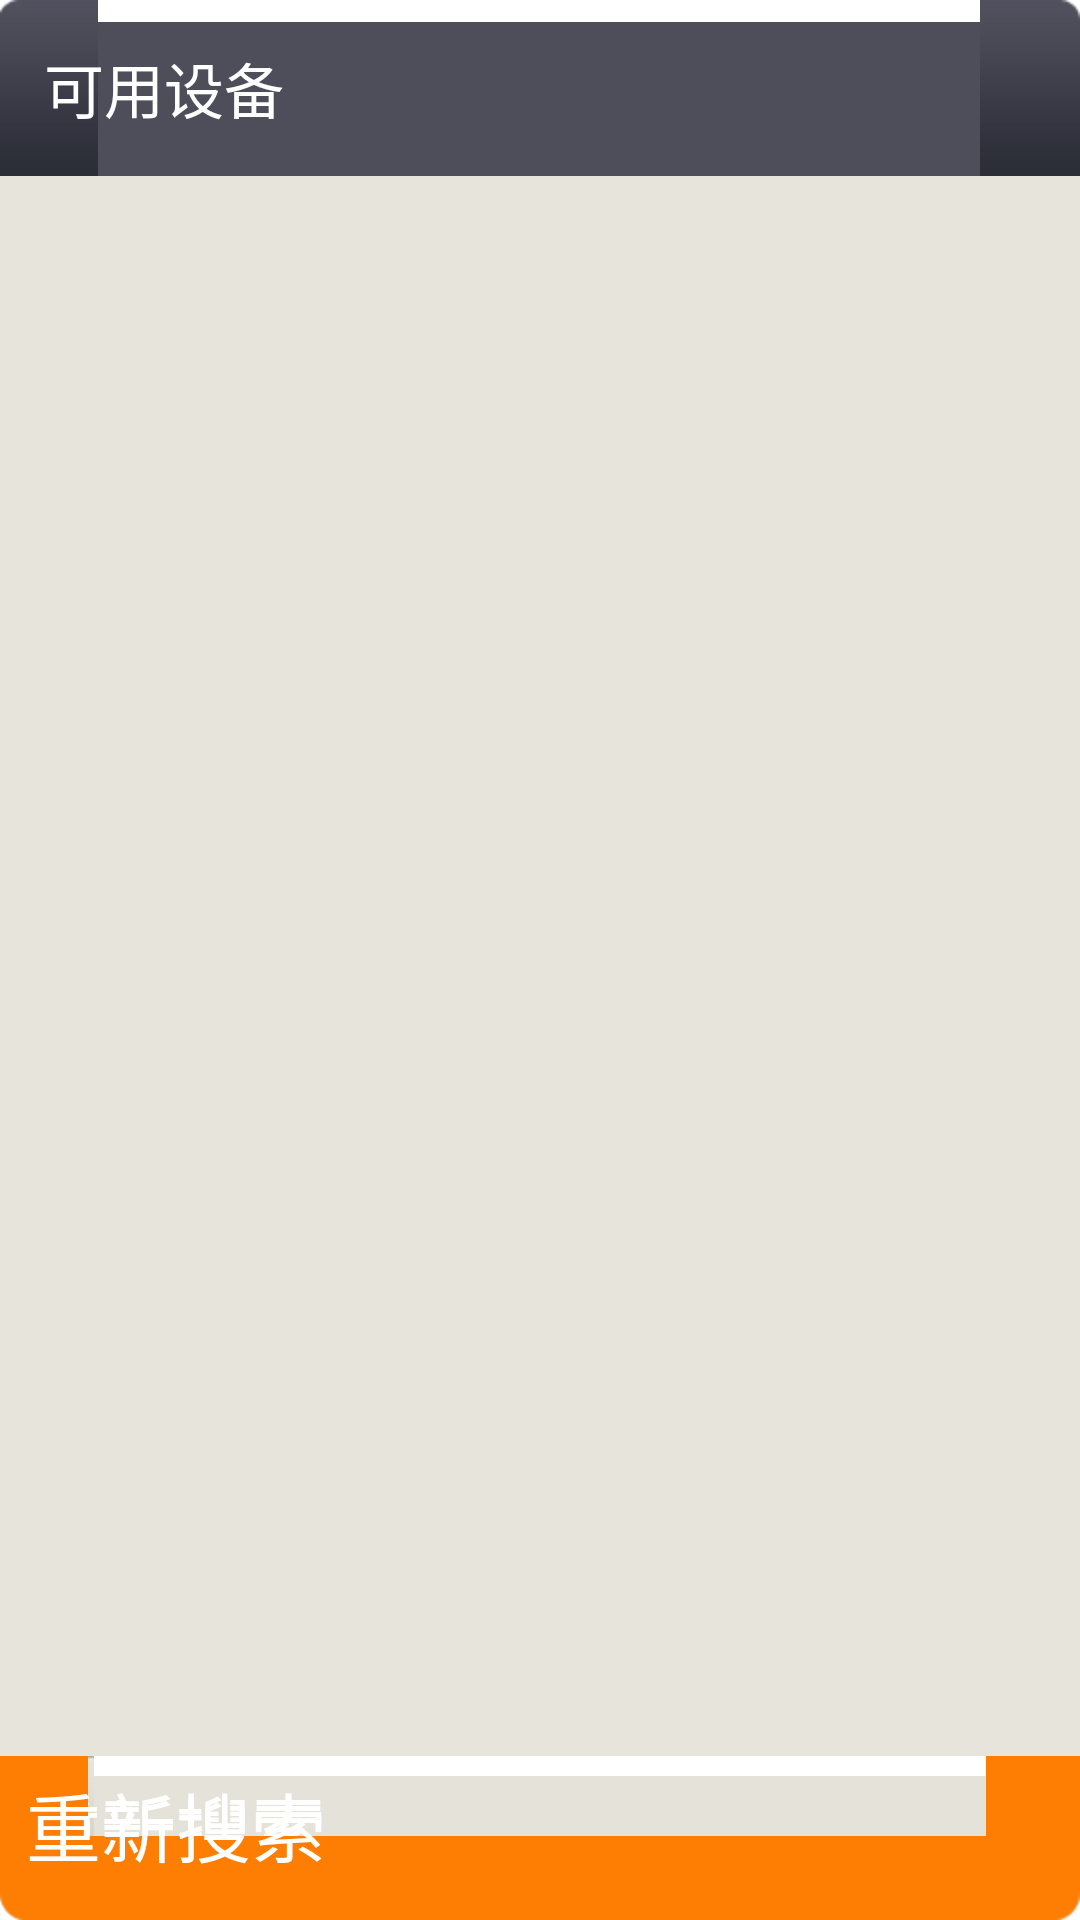

Produce the Android XML layout that renders to this screen, including the resource entries it uses.
<!-- AndroidManifest.xml: application theme AppTheme -->
<!-- res/layout/bluetoothset.xml -->
<?xml version="1.0" encoding="UTF-8"?>

<LinearLayout xmlns:android="http://schemas.android.com/apk/res/android"
    android:layout_width="fill_parent"
    android:layout_height="400dp"
    android:background="@android:color/transparent"
    android:orientation="vertical" >

    <RelativeLayout
        android:layout_width="match_parent"
        android:layout_height="wrap_content" >

        <RelativeLayout
            android:id="@+id/ll_buttom"
            android:layout_width="match_parent"
            android:layout_height="wrap_content"
            android:layout_alignParentBottom="true"
            android:orientation="horizontal" >

            <Button
                android:layout_width="match_parent"
                android:layout_height="wrap_content"
                android:background="@drawable/device_buttom_hui"
                android:text="重新搜索"
                android:textColor="@color/white"
                android:textSize="25sp" />

            <Button
                android:id="@+id/search"
                android:layout_width="match_parent"
                android:layout_height="wrap_content"
                android:background="@drawable/device_buttom"
                android:text="重新搜索"
                android:textColor="@color/white"
                android:textSize="25sp" />
        </RelativeLayout>

        <LinearLayout
            android:layout_width="match_parent"
            android:layout_height="match_parent"
            android:layout_above="@id/ll_buttom"
            android:orientation="vertical" >

            <LinearLayout
                android:layout_width="match_parent"
                android:layout_height="match_parent"
                android:orientation="vertical" >

                <RelativeLayout
                    android:layout_width="match_parent"
                    android:layout_height="wrap_content"
                    android:background="@drawable/device_top" >

                    <TextView
                        android:layout_width="wrap_content"
                        android:layout_height="wrap_content"
                        android:layout_centerVertical="true"
                        android:padding="8dp"
                        android:text="可用设备"
                        android:textColor="@color/white"
                        android:textSize="20sp"
                        android:typeface="sans" />

                    <ImageView
                        android:id="@+id/iv_anim"
                        android:layout_width="25dp"
                        android:layout_height="25dp"
                        android:layout_alignParentRight="true"
                        android:layout_centerVertical="true"
                        android:layout_marginRight="8dp" />
                </RelativeLayout>

                <ListView
                    android:id="@+android:id/list_view1"
                    android:layout_width="match_parent"
                    android:layout_height="match_parent"
                    android:background="#e7e4db"
                    android:divider="@drawable/device_line"
                    android:drawSelectorOnTop="false" />
            </LinearLayout>
        </LinearLayout>
    </RelativeLayout>

</LinearLayout>
<!-- resources referenced by this layout -->
<resources>
  <color name="white">#ffffffff</color>
  <!-- drawable device_line: png bitmap (drawable-hdpi, 966 bytes) -->
  <style name="AppTheme" parent="AppBaseTheme">
          
      </style>
  <style name="AppBaseTheme">
          
      </style>
</resources>
